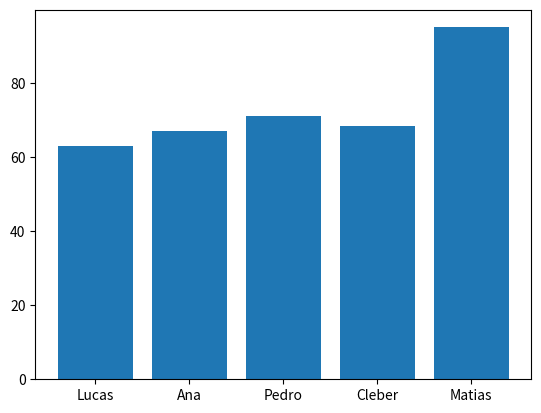

Python code for this plot:
import numpy as np
import pandas as pd
import matplotlib.pyplot as plt

# Criando arrays
a = np.array([1, 2, 3, 4, 5, 6, 7, 8, 9, 10])

print("Média:", np.mean(a))
print("Soma:", np.sum(a))
print("Desvio padrão:", np.std(a))

# Dataframe
dados = {
    "Nome": ["Lucas", "Ana", "Pedro", "Cleber", "Matias"],
    "Matematica": [25, 32, 40, 65, 95],
    "Portugues": [70, 80, 74, 65, 90],
    "Historia": [94, 89, 99, 75, 100]
}

df = pd.DataFrame(dados)

# Calculando a média por aluno
df['Media'] = df[['Matematica', 'Portugues', 'Historia']].mean(axis=1)

# Mostrando o DataFrame com as médias
print(df)

x = np.array(df['Nome'])
y = np.array(df['Media'])

plt.bar(x, y)
plt.show()